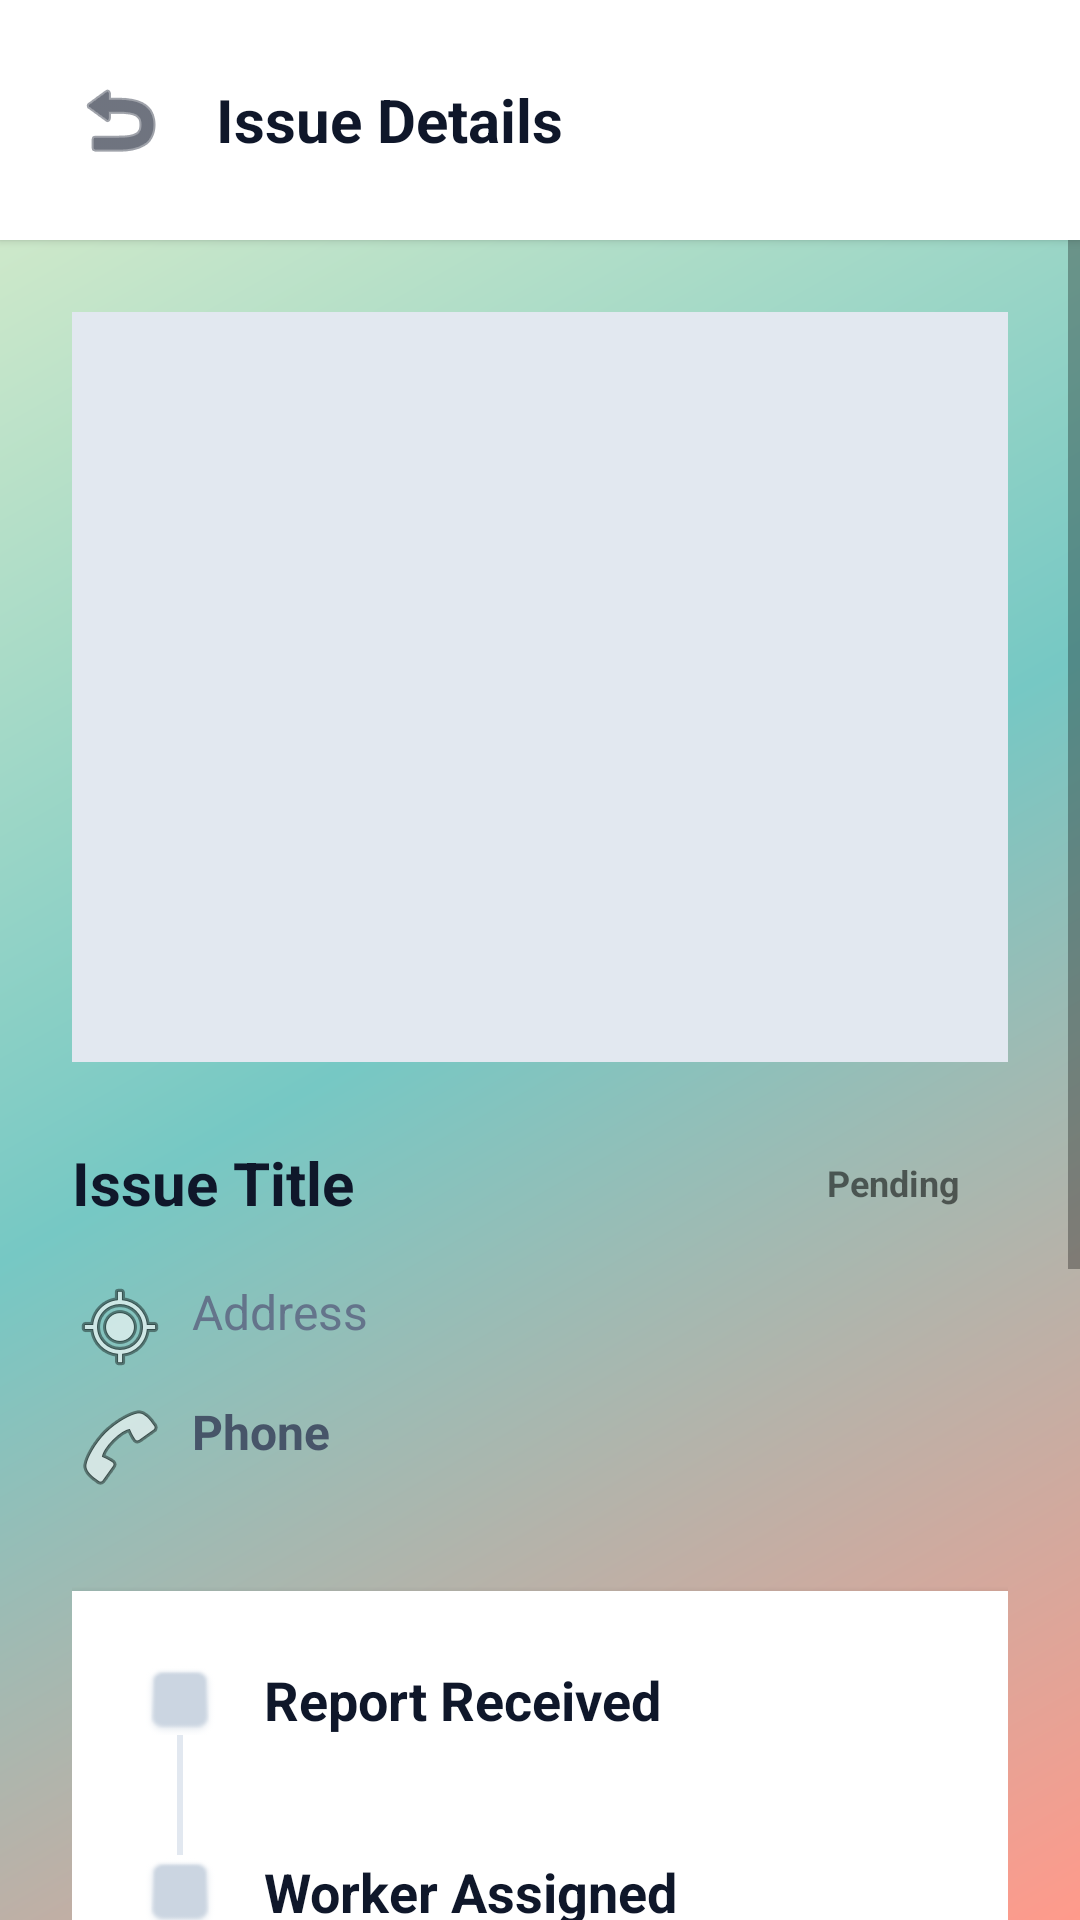

Layout XML and referenced resources for this Android screen:
<!-- AndroidManifest.xml: application theme Theme.CivicBin -->
<!-- res/layout/activity_org_issue_details.xml -->
<?xml version="1.0" encoding="utf-8"?>
<RelativeLayout xmlns:android="http://schemas.android.com/apk/res/android"
    xmlns:app="http://schemas.android.com/apk/res-auto"
    android:layout_width="match_parent"
    android:layout_height="match_parent"
    android:background="@android:color/transparent">

    <LinearLayout
        android:id="@+id/headerLayout"
        android:layout_width="match_parent"
        android:layout_height="wrap_content"
        android:background="#FFFFFF"
        android:elevation="2dp"
        android:padding="24dp"
        android:orientation="horizontal"
        android:gravity="center_vertical">
        
        <ImageView
            android:id="@+id/btnBack"
            android:layout_width="32dp"
            android:layout_height="32dp"
            android:src="@android:drawable/ic_menu_revert"
            android:tint="#0f172a"
            android:layout_marginEnd="16dp"/>
            
        <TextView
            android:layout_width="wrap_content"
            android:layout_height="wrap_content"
            android:text="Issue Details"
            android:textColor="#0f172a"
            android:textSize="20sp"
            android:textStyle="bold" />
    </LinearLayout>

    <ScrollView
        android:layout_width="match_parent"
        android:layout_height="match_parent"
        android:layout_below="@id/headerLayout">
        
        <LinearLayout
            android:layout_width="match_parent"
            android:layout_height="wrap_content"
            android:orientation="vertical"
            android:padding="24dp">
            
            <ImageView
                android:id="@+id/ivDetailPhoto"
                android:layout_width="match_parent"
                android:layout_height="250dp"
                android:background="#e2e8f0"
                android:scaleType="centerCrop"
                android:layout_marginBottom="24dp"/>

            <LinearLayout
                android:layout_width="match_parent"
                android:layout_height="wrap_content"
                android:orientation="horizontal"
                android:gravity="center_vertical"
                android:layout_marginBottom="16dp">
                
                <TextView
                    android:id="@+id/tvDetailTitle"
                    android:layout_width="0dp"
                    android:layout_height="wrap_content"
                    android:layout_weight="1"
                    android:text="Issue Title"
                    android:textColor="#0f172a"
                    android:textSize="20sp"
                    android:textStyle="bold" />

                <TextView
                    android:id="@+id/tvDetailStatus"
                    android:layout_width="wrap_content"
                    android:layout_height="wrap_content"
                    android:text="Pending"
                    android:textSize="12sp"
                    android:textStyle="bold"
                    android:paddingStart="16dp"
                    android:paddingEnd="16dp"
                    android:paddingTop="8dp"
                    android:paddingBottom="8dp"/>
            </LinearLayout>

            <TextView
                android:id="@+id/tvDetailAddress"
                android:layout_width="match_parent"
                android:layout_height="wrap_content"
                android:text="Address"
                android:textColor="#64748b"
                android:textSize="16sp"
                android:layout_marginBottom="8dp"
                android:drawableStart="@android:drawable/ic_menu_mylocation"
                android:drawablePadding="8dp" />

            <TextView
                android:id="@+id/tvDetailPhone"
                android:layout_width="match_parent"
                android:layout_height="wrap_content"
                android:text="Phone"
                android:textColor="#475569"
                android:textSize="16sp"
                android:textStyle="bold"
                android:layout_marginBottom="32dp"
                android:drawableStart="@android:drawable/ic_menu_call"
                android:drawablePadding="8dp"/>

            
            <LinearLayout
                android:layout_width="match_parent"
                android:layout_height="wrap_content"
                android:orientation="vertical"
                android:background="#ffffff"
                android:padding="24dp"
                android:elevation="4dp"
                android:layout_marginBottom="24dp">

                
                <LinearLayout
                    android:layout_width="match_parent"
                    android:layout_height="wrap_content"
                    android:orientation="horizontal">
                    <LinearLayout
                        android:layout_width="wrap_content"
                        android:layout_height="wrap_content"
                        android:orientation="vertical"
                        android:gravity="center_horizontal">
                        <ImageView
                            android:id="@+id/iconReceived"
                            android:layout_width="24dp"
                            android:layout_height="24dp"
                            android:src="@android:drawable/checkbox_off_background"
                            android:tint="#cbd5e1" />
                        <View
                            android:layout_width="2dp"
                            android:layout_height="40dp"
                            android:background="#e2e8f0" />
                    </LinearLayout>
                    <TextView
                        android:layout_width="wrap_content"
                        android:layout_height="wrap_content"
                        android:text="Report Received"
                        android:textSize="18sp"
                        android:textColor="#0f172a"
                        android:textStyle="bold"
                        android:layout_marginStart="16dp" />
                </LinearLayout>

                
                <LinearLayout
                    android:id="@+id/rowAssigned"
                    android:layout_width="match_parent"
                    android:layout_height="wrap_content"
                    android:orientation="horizontal">
                    <LinearLayout
                        android:layout_width="wrap_content"
                        android:layout_height="wrap_content"
                        android:orientation="vertical"
                        android:gravity="center_horizontal">
                        <ImageView
                            android:id="@+id/iconAssigned"
                            android:layout_width="24dp"
                            android:layout_height="24dp"
                            android:src="@android:drawable/checkbox_off_background"
                            android:tint="#cbd5e1" />
                        <View
                            android:layout_width="2dp"
                            android:layout_height="40dp"
                            android:background="#e2e8f0" />
                    </LinearLayout>
                    <TextView
                        android:layout_width="wrap_content"
                        android:layout_height="wrap_content"
                        android:text="Worker Assigned"
                        android:textSize="18sp"
                        android:textColor="#0f172a"
                        android:textStyle="bold"
                        android:layout_marginStart="16dp" />
                </LinearLayout>

                
                <LinearLayout
                    android:id="@+id/rowCompleted"
                    android:layout_width="match_parent"
                    android:layout_height="wrap_content"
                    android:orientation="horizontal">
                    <ImageView
                        android:id="@+id/iconCompleted"
                        android:layout_width="24dp"
                        android:layout_height="24dp"
                        android:src="@android:drawable/checkbox_off_background"
                        android:tint="#cbd5e1" />
                    <TextView
                        android:layout_width="wrap_content"
                        android:layout_height="wrap_content"
                        android:text="Completed"
                        android:textSize="18sp"
                        android:textColor="#0f172a"
                        android:textStyle="bold"
                        android:layout_marginStart="16dp" />
                </LinearLayout>
            </LinearLayout>

            <Button
                android:id="@+id/btnWorkerAssigned"
                android:layout_width="match_parent"
                android:layout_height="60dp"
                android:background="@drawable/bg_rounded_button"
                android:backgroundTint="#e2e8f0"
                android:text="Worker Assigned"
                android:textAllCaps="false"
                android:textColor="#475569"
                android:textSize="16sp"
                android:textStyle="bold"
                android:layout_marginBottom="12dp" />

            <Button
                android:id="@+id/btnMarkCompleted"
                android:layout_width="match_parent"
                android:layout_height="60dp"
                android:background="@drawable/bg_rounded_button"
                android:backgroundTint="#0ba360"
                android:text="Completed"
                android:textAllCaps="false"
                android:textColor="#FFFFFF"
                android:textSize="16sp"
                android:textStyle="bold"
                android:layout_marginBottom="24dp" />

            <Button
                android:id="@+id/btnDelete"
                android:layout_width="match_parent"
                android:layout_height="60dp"
                android:background="@drawable/bg_rounded_button"
                android:backgroundTint="#fee2e2"
                android:text="Delete Issue"
                android:textAllCaps="false"
                android:textColor="#ef4444"
                android:textSize="16sp"
                android:textStyle="bold" />

        </LinearLayout>
    </ScrollView>

</RelativeLayout>
<!-- resources referenced by this layout -->
<resources>
  <!-- drawable bg_rounded_button (drawable) -->
  <?xml version="1.0" encoding="utf-8"?>
  <shape xmlns:android="http://schemas.android.com/apk/res/android"
      android:shape="rectangle">
      <solid android:color="#0ba360" />
      <corners android:radius="24dp" />
  </shape>
  <style name="Theme.CivicBin" parent="Theme.AppCompat.Light.NoActionBar">
          <item name="colorPrimary">#0ba360</item>
          <item name="colorPrimaryDark">#0a7348</item>
          <item name="colorAccent">#ffffff</item>
          <item name="android:windowBackground">@drawable/bg_gradient</item>
      </style>
  <!-- drawable bg_gradient (drawable) -->
  <?xml version="1.0" encoding="utf-8"?>
  <shape xmlns:android="http://schemas.android.com/apk/res/android"
      android:shape="rectangle">
      <gradient
          android:angle="135"
          android:startColor="#ff9a8b"
          android:centerColor="#76c8c4"
          android:endColor="#e2f0cb"
          android:type="linear" />
  </shape>
</resources>
